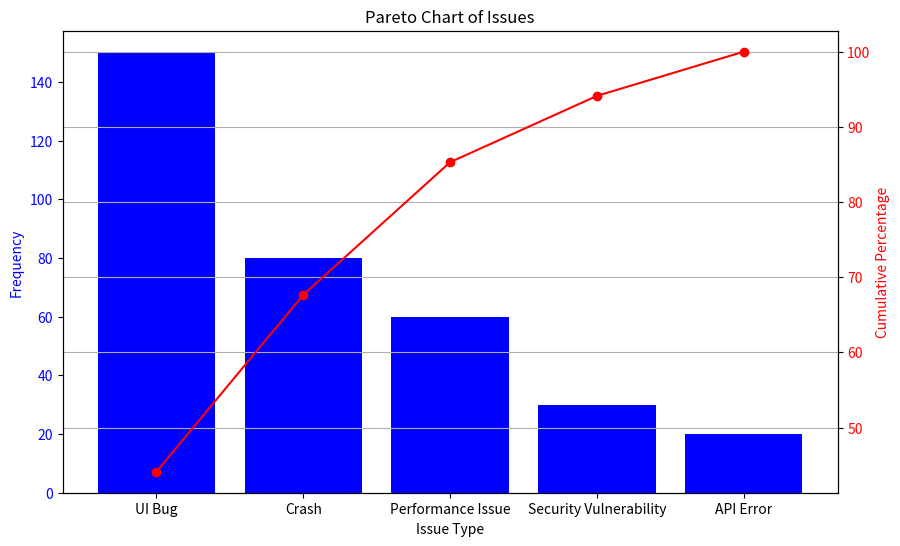

This chart was generated by the following Python code:
import pandas as pd
import matplotlib.pyplot as plt

# Sample data: replace with actual issue data
data = {
    'Issue Type': ['UI Bug', 'Crash', 'Performance Issue', 'Security Vulnerability', 'API Error'],
    'Count': [150, 80, 60, 30, 20],
    'Severity': ['High', 'Critical', 'Medium', 'High', 'Low']
}
df = pd.DataFrame(data)

# Sort data in descending order of frequency
df = df.sort_values(by='Count', ascending=False)

# Calculate cumulative percentage for Pareto chart
df['Cumulative Percentage'] = df['Count'].cumsum() / df['Count'].sum() * 100

# Plot the Pareto chart
fig, ax1 = plt.subplots(figsize=(10, 6))

# Bar chart for frequency count
ax1.bar(df['Issue Type'], df['Count'], color='b', label='Frequency')
ax1.set_ylabel('Frequency', color='b')
ax1.set_xlabel('Issue Type')
ax1.tick_params(axis='y', labelcolor='b')

# Line chart for cumulative percentage
ax2 = ax1.twinx()
ax2.plot(df['Issue Type'], df['Cumulative Percentage'], color='r', marker='o', linestyle='-', label='Cumulative %')
ax2.set_ylabel('Cumulative Percentage', color='r')
ax2.tick_params(axis='y', labelcolor='r')

plt.title('Pareto Chart of Issues')
plt.xticks(rotation=45)
plt.grid(True)

# Save the plot to a file
plt.savefig('pareto_chart.png', bbox_inches='tight')
